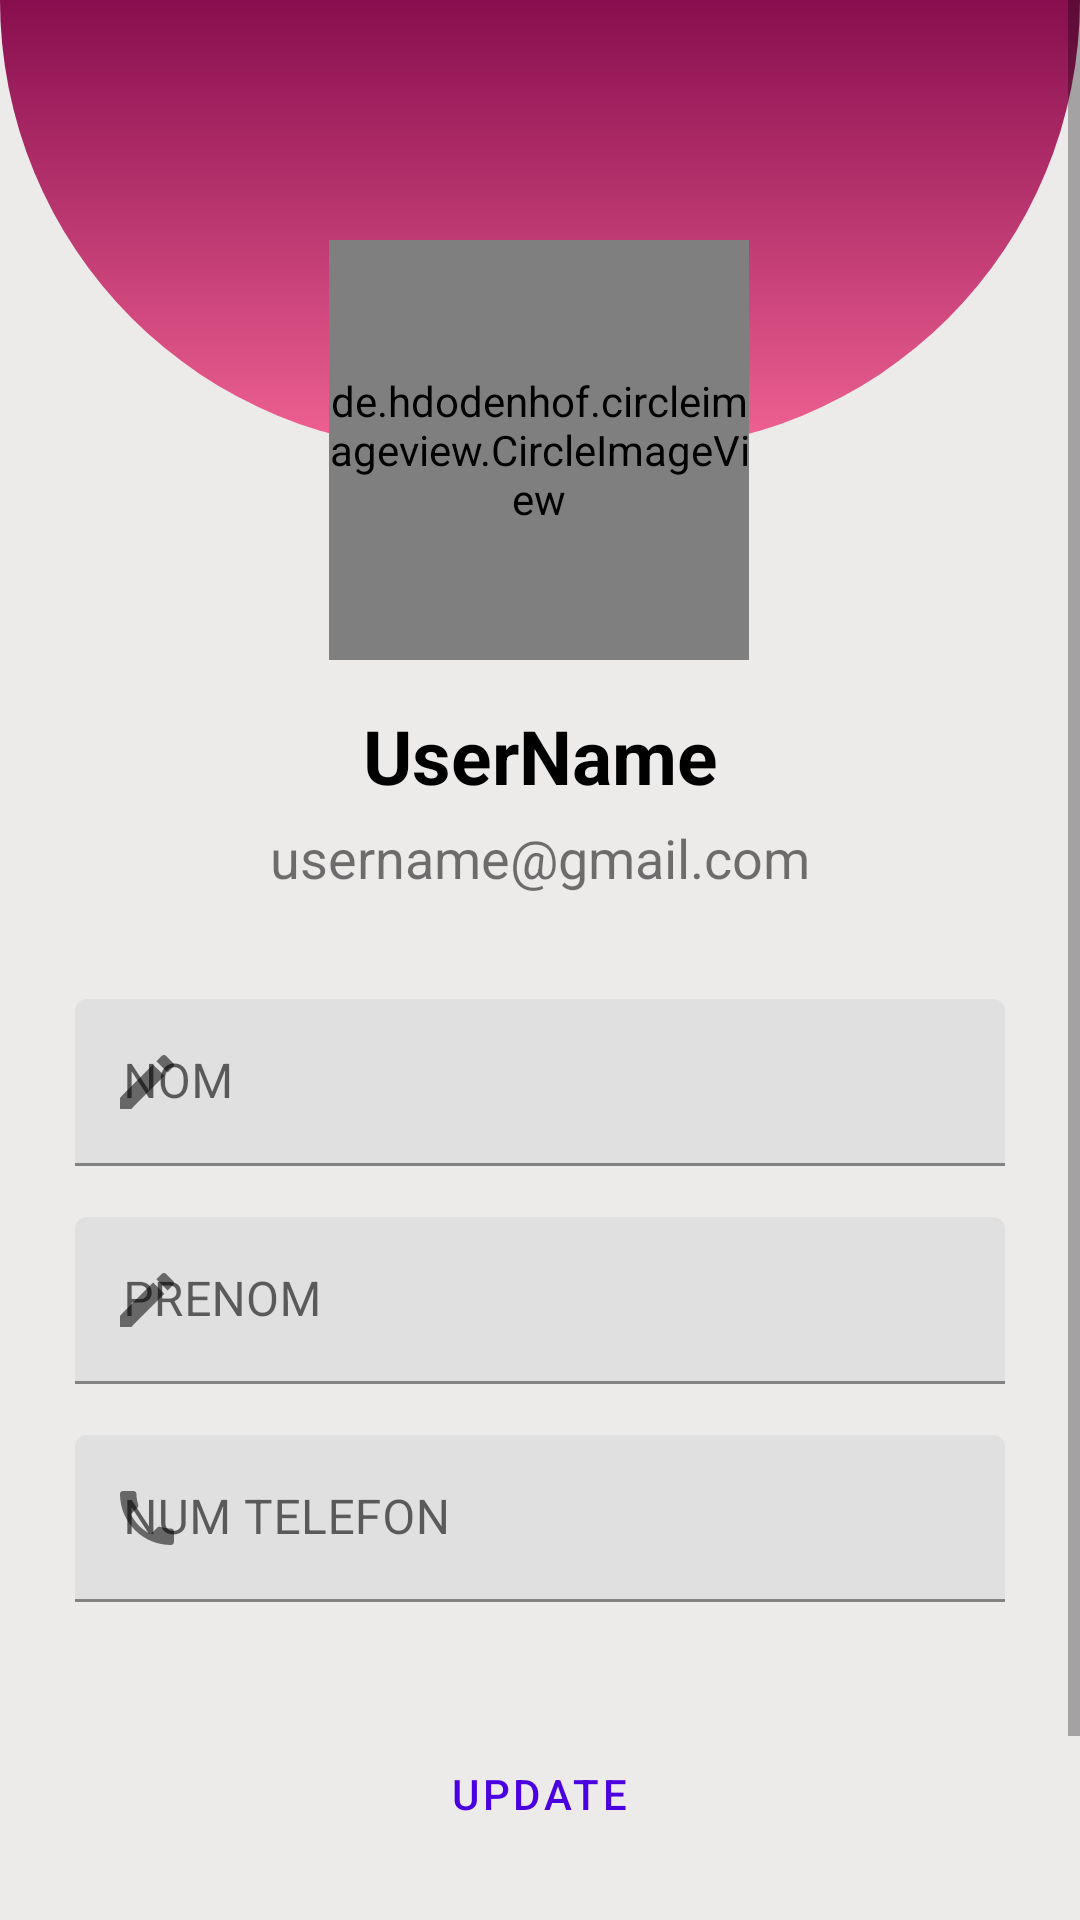

This screen was rendered from an Android layout file. Write that file and the resources it references.
<!-- AndroidManifest.xml: application theme Theme.My_PFE -->
<!-- res/layout/fragment_profile.xml -->
<?xml version="1.0" encoding="utf-8"?>
<FrameLayout xmlns:android="http://schemas.android.com/apk/res/android"
    xmlns:app="http://schemas.android.com/apk/res-auto"
    xmlns:tools="http://schemas.android.com/tools"
    android:layout_width="match_parent"
    android:layout_height="match_parent"
    tools:context=".view.ProfileFragment">

    <ScrollView
        android:layout_width="match_parent"
        android:layout_height="match_parent"
        android:background="#EDEAEA">

        <LinearLayout
            android:layout_width="match_parent"
            android:layout_height="match_parent"
            android:orientation="vertical"
            app:layout_constraintBottom_toBottomOf="parent"
            app:layout_constraintEnd_toEndOf="parent"
            app:layout_constraintStart_toStartOf="parent"
            app:layout_constraintTop_toTopOf="parent">

            <androidx.constraintlayout.widget.ConstraintLayout
                android:layout_width="match_parent"
                android:layout_height="match_parent">

                <androidx.constraintlayout.widget.ConstraintLayout
                    android:layout_width="match_parent"
                    android:layout_height="match_parent"
                    app:layout_constraintBottom_toBottomOf="parent"
                    app:layout_constraintEnd_toEndOf="parent"
                    app:layout_constraintStart_toStartOf="parent"
                    app:layout_constraintTop_toTopOf="parent">


                    <androidx.constraintlayout.widget.ConstraintLayout
                        android:id="@+id/constraintLayout"
                        android:layout_width="match_parent"
                        android:layout_height="150dp"
                        android:background="@drawable/top_background2"
                        app:layout_constraintEnd_toEndOf="parent"
                        app:layout_constraintStart_toStartOf="parent"
                        app:layout_constraintTop_toTopOf="parent">


                    </androidx.constraintlayout.widget.ConstraintLayout>

                    <de.hdodenhof.circleimageview.CircleImageView
                        android:id="@+id/entrepriseProfileimage"
                        android:layout_width="140dp"
                        android:layout_height="140dp"
                        android:src="@drawable/profile"
                        app:layout_constraintBottom_toBottomOf="@+id/constraintLayout"
                        app:layout_constraintEnd_toEndOf="parent"
                        app:layout_constraintHorizontal_bias="0.498"
                        app:layout_constraintStart_toStartOf="@+id/constraintLayout"
                        app:layout_constraintTop_toBottomOf="@+id/constraintLayout" />

                    <TextView
                        android:id="@+id/profileName"
                        android:layout_width="wrap_content"
                        android:layout_height="wrap_content"
                        android:layout_marginTop="15dp"
                        android:text="UserName"
                        android:textColor="@color/black"
                        android:textSize="25sp"
                        android:textStyle="bold"
                        app:layout_constraintEnd_toEndOf="parent"
                        app:layout_constraintStart_toStartOf="parent"
                        app:layout_constraintTop_toBottomOf="@+id/entrepriseProfileimage" />

                    <TextView
                        android:id="@+id/profileEmail"
                        android:layout_width="wrap_content"
                        android:layout_height="wrap_content"
                        android:layout_marginTop="5dp"
                        android:text="username@gmail.com"
                        android:textSize="18sp"
                        app:layout_constraintEnd_toEndOf="parent"
                        app:layout_constraintStart_toStartOf="parent"
                        app:layout_constraintTop_toBottomOf="@+id/profileName" />

                    <LinearLayout
                        android:layout_width="match_parent"
                        android:layout_height="400dp"
                        android:layout_marginStart="20dp"
                        android:layout_marginTop="10dp"
                        android:layout_marginEnd="20dp"
                        android:gravity="center_horizontal"
                        android:orientation="vertical"
                        android:padding="5dp"
                        app:layout_constraintEnd_toEndOf="parent"
                        app:layout_constraintStart_toStartOf="parent"
                        app:layout_constraintTop_toBottomOf="@+id/profileEmail">

                        <LinearLayout
                            android:layout_width="match_parent"
                            android:layout_height="wrap_content"
                            android:layout_marginTop="20dp"
                            android:orientation="horizontal">

                            <com.google.android.material.textfield.TextInputLayout
                                android:id="@+id/nomProfileEdit"
                                android:layout_width="match_parent"
                                android:layout_height="wrap_content"
                                android:hint="NOM"
                                app:startIconContentDescription="test"
                                app:startIconDrawable="@drawable/edit_icon">>

                                <com.google.android.material.textfield.TextInputEditText
                                    android:layout_width="match_parent"
                                    android:layout_height="wrap_content" />

                            </com.google.android.material.textfield.TextInputLayout>

                        </LinearLayout>

                        <LinearLayout
                            android:layout_width="match_parent"
                            android:layout_height="wrap_content"
                            android:layout_marginTop="10dp"
                            android:orientation="horizontal">

                            <com.google.android.material.textfield.TextInputLayout
                                android:id="@+id/prenomProfileEdit"
                                android:layout_width="match_parent"
                                android:layout_height="wrap_content"
                                android:layout_marginTop="7dp"
                                android:hint="PRENOM"
                                app:startIconContentDescription="test"
                                app:startIconDrawable="@drawable/edit_icon">>

                                <com.google.android.material.textfield.TextInputEditText
                                    android:layout_width="match_parent"
                                    android:layout_height="wrap_content" />

                            </com.google.android.material.textfield.TextInputLayout>


                        </LinearLayout>

                        <LinearLayout
                            android:layout_width="match_parent"
                            android:layout_height="wrap_content"
                            android:layout_marginTop="10dp"
                            android:orientation="horizontal">

                            <com.google.android.material.textfield.TextInputLayout
                                android:id="@+id/phoneNumProfileEdit"
                                android:layout_width="match_parent"
                                android:layout_height="wrap_content"
                                android:layout_marginTop="7dp"
                                android:hint="NUM TELEFON"
                                app:startIconContentDescription="test"
                                app:startIconDrawable="@drawable/baseline_phone_24">>

                                <com.google.android.material.textfield.TextInputEditText
                                    android:layout_width="match_parent"
                                    android:layout_height="wrap_content" />

                            </com.google.android.material.textfield.TextInputLayout>

                        </LinearLayout>


                        <LinearLayout
                            android:layout_width="match_parent"
                            android:layout_height="wrap_content"
                            android:layout_marginTop="30dp"
                            android:orientation="horizontal">


                        </LinearLayout>

                        <Button
                            android:id="@+id/editdButton"
                            style="?attr/materialButtonOutlinedStyle"
                            android:layout_width="wrap_content"
                            android:layout_height="wrap_content"
                            android:layout_marginTop="10dp"
                            android:text="UPDATE"
                            app:icon="@drawable/edit_icon" />

                    </LinearLayout>

                </androidx.constraintlayout.widget.ConstraintLayout>
            </androidx.constraintlayout.widget.ConstraintLayout>
        </LinearLayout>
    </ScrollView>

</FrameLayout>
<!-- resources referenced by this layout -->
<resources>
  <color name="black">#FF000000</color>
  <!-- drawable baseline_phone_24 (drawable) -->
  <vector android:height="24dp" android:tint="#4C4C4C"
      android:viewportHeight="24" android:viewportWidth="24"
      android:width="24dp" xmlns:android="http://schemas.android.com/apk/res/android">
      <path android:fillColor="@android:color/white" android:pathData="M6.62,10.79c1.44,2.83 3.76,5.14 6.59,6.59l2.2,-2.2c0.27,-0.27 0.67,-0.36 1.02,-0.24 1.12,0.37 2.33,0.57 3.57,0.57 0.55,0 1,0.45 1,1V20c0,0.55 -0.45,1 -1,1 -9.39,0 -17,-7.61 -17,-17 0,-0.55 0.45,-1 1,-1h3.5c0.55,0 1,0.45 1,1 0,1.25 0.2,2.45 0.57,3.57 0.11,0.35 0.03,0.74 -0.25,1.02l-2.2,2.2z"/>
  </vector>
  <!-- drawable edit_icon (drawable) -->
  <vector android:height="24dp" android:tint="#BB408C"
      android:viewportHeight="24" android:viewportWidth="24"
      android:width="24dp" xmlns:android="http://schemas.android.com/apk/res/android">
      <path android:fillColor="@android:color/white" android:pathData="M3,17.25V21h3.75L17.81,9.94l-3.75,-3.75L3,17.25zM20.71,7.04c0.39,-0.39 0.39,-1.02 0,-1.41l-2.34,-2.34c-0.39,-0.39 -1.02,-0.39 -1.41,0l-1.83,1.83 3.75,3.75 1.83,-1.83z"/>
  </vector>
  <!-- drawable profile (drawable) -->
  <vector xmlns:android="http://schemas.android.com/apk/res/android"
      android:width="24dp"
      android:height="24dp"
      android:viewportWidth="6.35"
      android:viewportHeight="6.35">
    <path
        android:pathData="M2.1173,3.4397C1.3228,3.4396 0.529,3.9688 0.5292,4.7621v0.5879c0,0.2827 0.1942,0.4707 0.5294,0.4707h4.2329c0.3324,0 0.5294,-0.204 0.5294,-0.4707V4.7621C5.8207,3.9688 5.027,3.4396 4.2327,3.4397Z"
        android:strokeLineJoin="round"
        android:strokeWidth="0.529225"
        android:fillColor="#3771c8"
        android:strokeColor="#00000000"
        android:fillType="nonZero"
        android:strokeLineCap="round"/>
    <path
        android:pathData="M3.1659,0.5292C2.4784,0.5342 1.9183,1.0985 1.9183,1.7861c-0,0.691 0.5659,1.2569 1.2569,1.2569 0.691,0 1.2569,-0.5659 1.2569,-1.2569 0,-0.6907 -0.5653,-1.2563 -1.2559,-1.2569 -0.003,-0 -0.0063,-0 -0.0093,0a0.2646,0.2646 0,0 0,-0.001 0z"
        android:strokeLineJoin="round"
        android:strokeWidth="0.529225"
        android:fillColor="#87aade"
        android:strokeColor="#00000000"
        android:fillType="nonZero"
        android:strokeLineCap="round"/>
  </vector>
  <!-- drawable top_background2 (drawable) -->
  <?xml version="1.0" encoding="utf-8"?>
  <selector xmlns:android="http://schemas.android.com/apk/res/android">
      <item>
          <shape android:shape="rectangle">
              <gradient android:startColor="#880e4f" android:endColor="#f06292" android:angle="270"/>
              <corners android:bottomRightRadius="200dp" android:bottomLeftRadius="200dp"/>
          </shape>
      </item>
  </selector>
  <style name="Theme.My_PFE" parent="Theme.MaterialComponents.DayNight.NoActionBar">
          
          <item name="colorPrimary">@color/purple_500</item>
          <item name="colorPrimaryVariant">@color/purple_700</item>
          <item name="colorOnPrimary">@color/white</item>
          
          <item name="colorSecondary">@color/purple_500</item>
          <item name="colorSecondaryVariant">@color/teal_700</item>
          <item name="colorOnSecondary">@color/white</item>
          
          <item name="android:statusBarColor">?attr/colorPrimaryVariant</item>
          
      </style>
  <color name="purple_500">#4A00E0</color>
  <color name="purple_700">#000000</color>
  <color name="white">#FFFFFFFF</color>
  <color name="teal_700">#FF018786</color>
</resources>
